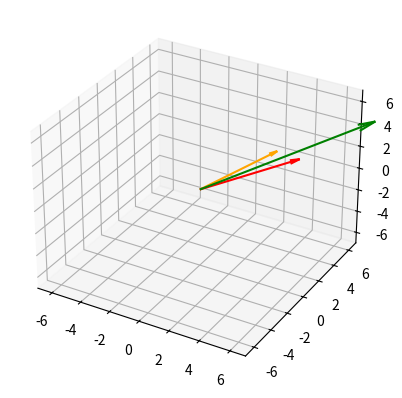

Write Python code to recreate this figure.
import matplotlib.pyplot as plt
import numpy as np
from mpl_toolkits import mplot3d

axes=plt.axes(projection='3d')

a=[3,4,2]
z=[4,5,1]
sum=list()
for i in range(len(a)):
    sum+=[a[i]+z[i]]

print(sum)


# y=np.arange(0,50,0.1)

axes.quiver(0,0,0,a[0],a[1],a[2],color='orange',arrow_length_ratio=0.1)
axes.quiver(0,0,0,z[0],z[1],z[2],color='red',arrow_length_ratio=0.1)
axes.quiver(0,0,0,sum[0],sum[1],sum[2],color='green',arrow_length_ratio=0.1)

axes.set_xlim([-7,7]) 
axes.set_ylim([-7,7])
axes.set_zlim([-7,7]) 
plt.show() 